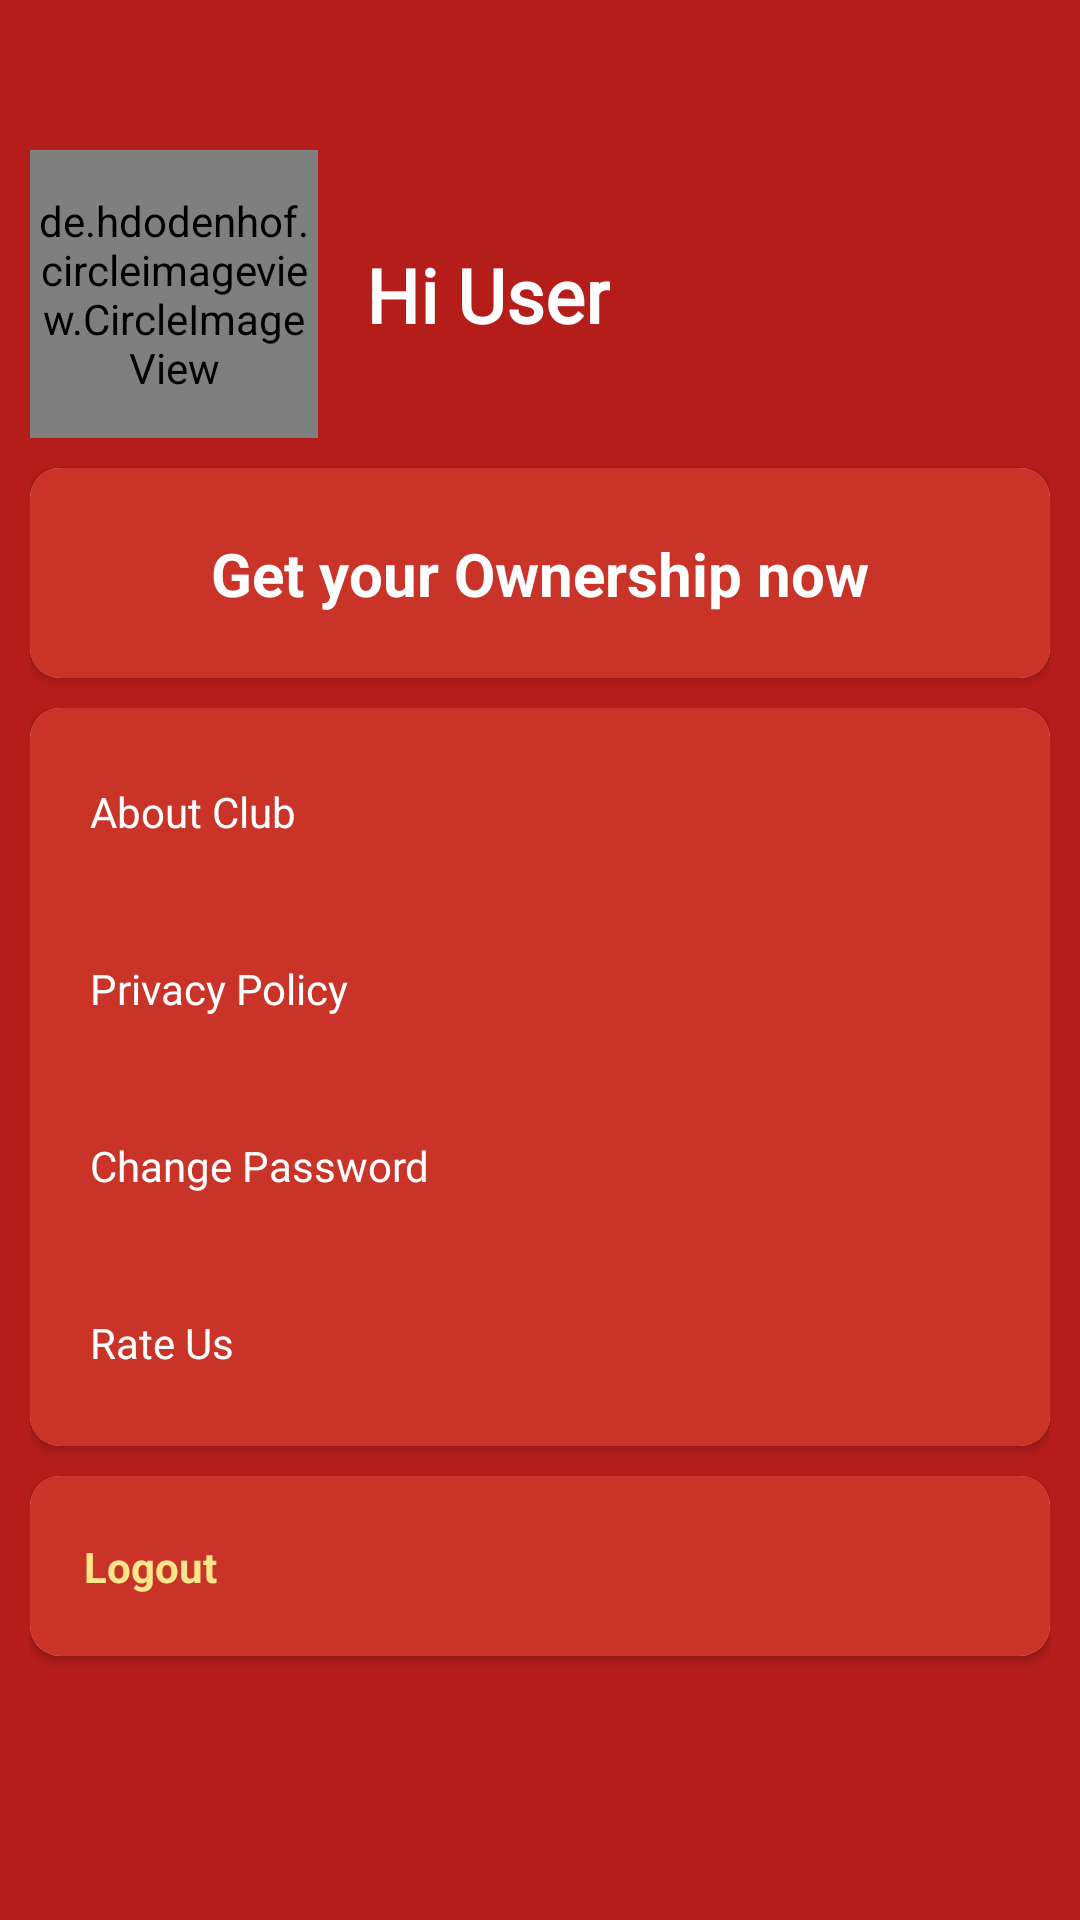

Layout XML and referenced resources for this Android screen:
<!-- AndroidManifest.xml: application theme Theme.TRFC -->
<!-- res/layout/fragment_profile.xml -->
<?xml version="1.0" encoding="utf-8"?>
<layout xmlns:android="http://schemas.android.com/apk/res/android"
    xmlns:tools="http://schemas.android.com/tools"
    xmlns:app="http://schemas.android.com/apk/res-auto">

    <data>

    </data>

    <FrameLayout
        android:layout_width="match_parent"
        android:layout_height="match_parent"
        tools:context=".views.profile.ProfileFragment">

        <androidx.constraintlayout.widget.ConstraintLayout
            android:layout_width="match_parent"
            android:layout_height="match_parent"
            android:background="@color/background_red">

            <androidx.core.widget.NestedScrollView
                android:layout_width="match_parent"
                android:layout_height="match_parent"
                app:layout_constraintBottom_toBottomOf="parent"
                app:layout_constraintEnd_toEndOf="parent"
                app:layout_constraintStart_toStartOf="parent"
                app:layout_constraintTop_toTopOf="parent">

                <androidx.appcompat.widget.LinearLayoutCompat
                    android:layout_width="match_parent"
                    android:layout_height="wrap_content"
                    android:layout_margin="10dp"
                    android:orientation="vertical">

                    <androidx.constraintlayout.widget.ConstraintLayout
                        android:layout_width="match_parent"
                        android:layout_height="wrap_content"
                        android:layout_marginTop="40dp">

                        <de.hdodenhof.circleimageview.CircleImageView
                            android:id="@+id/profile_image"
                            android:layout_width="96dp"
                            android:layout_height="96dp"
                            app:civ_border_color="#FF000000"
                            app:civ_border_width="2dp"
                            app:layout_constraintBottom_toBottomOf="parent"
                            app:layout_constraintStart_toStartOf="parent"
                            app:layout_constraintTop_toTopOf="parent" />

                        <TextView
                            android:id="@+id/userName"
                            android:layout_width="wrap_content"
                            android:layout_height="wrap_content"
                            android:layout_marginStart="16dp"
                            android:fontFamily="@font/amiko"
                            android:text="Hi User"
                            android:textColor="@color/white"
                            android:textSize="25sp"
                            android:textStyle="bold"
                            app:layout_constraintBottom_toBottomOf="@+id/profile_image"
                            app:layout_constraintStart_toEndOf="@+id/profile_image"
                            app:layout_constraintTop_toTopOf="@+id/profile_image" />
                    </androidx.constraintlayout.widget.ConstraintLayout>

                    <androidx.cardview.widget.CardView
                        android:layout_width="match_parent"
                        android:layout_height="70dp"
                        app:cardCornerRadius="10dp"
                        android:layout_marginTop="10dp">
                        <androidx.constraintlayout.widget.ConstraintLayout
                            android:layout_width="match_parent"
                            android:layout_height="match_parent"
                            android:background="@color/backround_light_red">

                            <TextView
                                android:layout_width="wrap_content"
                                android:layout_height="wrap_content"
                                android:text="Get your Ownership now"
                                android:textColor="@color/white"
                                android:textSize="20sp"
                                android:textStyle="bold"
                                app:layout_constraintBottom_toBottomOf="parent"
                                app:layout_constraintEnd_toEndOf="parent"
                                app:layout_constraintStart_toStartOf="parent"
                                app:layout_constraintTop_toTopOf="parent" />
                        </androidx.constraintlayout.widget.ConstraintLayout>
                    </androidx.cardview.widget.CardView>

                    <include
                        android:layout_width="match_parent"
                        android:layout_height="wrap_content"
                        android:layout_marginTop="10dp"
                        layout="@layout/profile_sub_data"/>

                    <androidx.cardview.widget.CardView
                        android:layout_width="match_parent"
                        android:layout_height="60dp"
                        app:cardCornerRadius="10dp"
                        android:layout_marginBottom="10dp">
                        <androidx.constraintlayout.widget.ConstraintLayout
                            android:layout_width="match_parent"
                            android:layout_height="match_parent"
                            android:background="@color/backround_light_red">

                            <TextView
                                android:layout_width="wrap_content"
                                android:layout_height="wrap_content"
                                android:layout_marginStart="18dp"
                                android:text="Logout"
                                android:textColor="@color/unselected_yellow"
                                android:textStyle="bold"
                                app:layout_constraintBottom_toBottomOf="parent"
                                app:layout_constraintStart_toStartOf="parent"
                                app:layout_constraintTop_toTopOf="parent" />
                        </androidx.constraintlayout.widget.ConstraintLayout>
                    </androidx.cardview.widget.CardView>

                </androidx.appcompat.widget.LinearLayoutCompat>
            </androidx.core.widget.NestedScrollView>
        </androidx.constraintlayout.widget.ConstraintLayout>
    </FrameLayout>
</layout>
<!-- res/layout/profile_sub_data.xml (included above) -->
<?xml version="1.0" encoding="utf-8"?>
<androidx.constraintlayout.widget.ConstraintLayout xmlns:android="http://schemas.android.com/apk/res/android"
    android:layout_width="match_parent"
    android:layout_height="wrap_content"
    xmlns:app="http://schemas.android.com/apk/res-auto"
    android:background="@color/background_red">

    <androidx.cardview.widget.CardView
        android:layout_width="match_parent"
        android:layout_height="wrap_content"
        android:layout_marginBottom="10dp"
        app:cardCornerRadius="10dp"
        app:layout_constraintBottom_toBottomOf="parent"
        app:layout_constraintEnd_toEndOf="parent"
        app:layout_constraintStart_toStartOf="parent"
        app:layout_constraintTop_toTopOf="parent">

        <androidx.appcompat.widget.LinearLayoutCompat
            android:layout_width="match_parent"
            android:layout_height="match_parent"
            android:background="@color/backround_light_red"
            android:orientation="vertical">

            <TextView
                android:layout_width="match_parent"
                android:layout_height="wrap_content"
                android:layout_marginTop="5dp"
                android:padding="20dp"
                android:text="About Club"
                android:textColor="@color/white" />



            <TextView
                android:layout_width="match_parent"
                android:layout_height="wrap_content"
                android:padding="20dp"
                android:fontFamily="@font/amiko"
                android:text="Privacy Policy"
                android:textColor="@color/white" />



            <TextView
                android:layout_width="match_parent"
                android:layout_height="wrap_content"
                android:padding="20dp"
                android:fontFamily="@font/amiko"
                android:text="Change Password"
                android:textColor="@color/white" />



            <TextView
                android:layout_width="match_parent"
                android:layout_height="wrap_content"
                android:layout_marginBottom="5dp"
                android:padding="20dp"
                android:fontFamily="@font/amiko"
                android:text="Rate Us"
                android:textColor="@color/white" />

        </androidx.appcompat.widget.LinearLayoutCompat>
    </androidx.cardview.widget.CardView>

</androidx.constraintlayout.widget.ConstraintLayout>
<!-- resources referenced by this layout -->
<resources>
  <color name="background_red">#B51D1A</color>
  <color name="backround_light_red">#CA3327</color>
  <color name="unselected_yellow">#FDE58C</color>
  <color name="white">#FFFFFFFF</color>
  <style name="Theme.TRFC" parent="Theme.MaterialComponents.Light.NoActionBar">
          
          <item name="colorPrimary">@color/purple_500</item>
          <item name="colorPrimaryVariant">@color/purple_700</item>
          <item name="colorOnPrimary">@color/white</item>
          
          <item name="colorSecondary">@color/teal_200</item>
          <item name="colorSecondaryVariant">@color/teal_700</item>
          <item name="colorOnSecondary">@color/black</item>
          
          <item name="android:statusBarColor" tools:targetApi="l">?attr/colorPrimaryVariant</item>
          
      </style>
  <color name="purple_500">#FF6200EE</color>
  <color name="purple_700">#CA3327</color>
  <color name="teal_200">#FF03DAC5</color>
  <color name="teal_700">#FF018786</color>
  <color name="black">#FF000000</color>
</resources>
